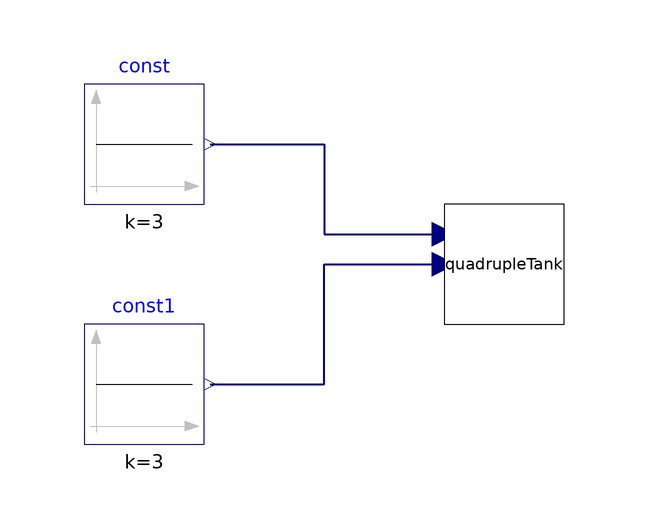

The Modelica model whose source follows is shown above as a component diagram (icons at their Placement, wires along their Line points).

model QuadrupleTankInput
        QuadrupleTank quadrupleTank
          annotation (Placement(transformation(extent={{20,0},{40,20}})));
        Modelica.Blocks.Sources.Constant const(k=3)
          annotation (Placement(transformation(extent={{-40,20},{-20,40}})));
        Modelica.Blocks.Sources.Constant const1(k=3)
          annotation (Placement(transformation(extent={{-40,-20},{-20,0}})));
      equation
        connect(const.y, quadrupleTank.u1) annotation (Line(
            points={{-19,30},{0,30},{0,15},{20,15}},
            color={0,0,127},
            thickness=0.5,
            smooth=Smooth.None));
        connect(const1.y, quadrupleTank.u2) annotation (Line(
            points={{-19,-10},{0,-10},{0,10},{20,10}},
            color={0,0,127},
            thickness=0.5,
            smooth=Smooth.None));
        annotation (Diagram(graphics));
      end QuadrupleTankInput;